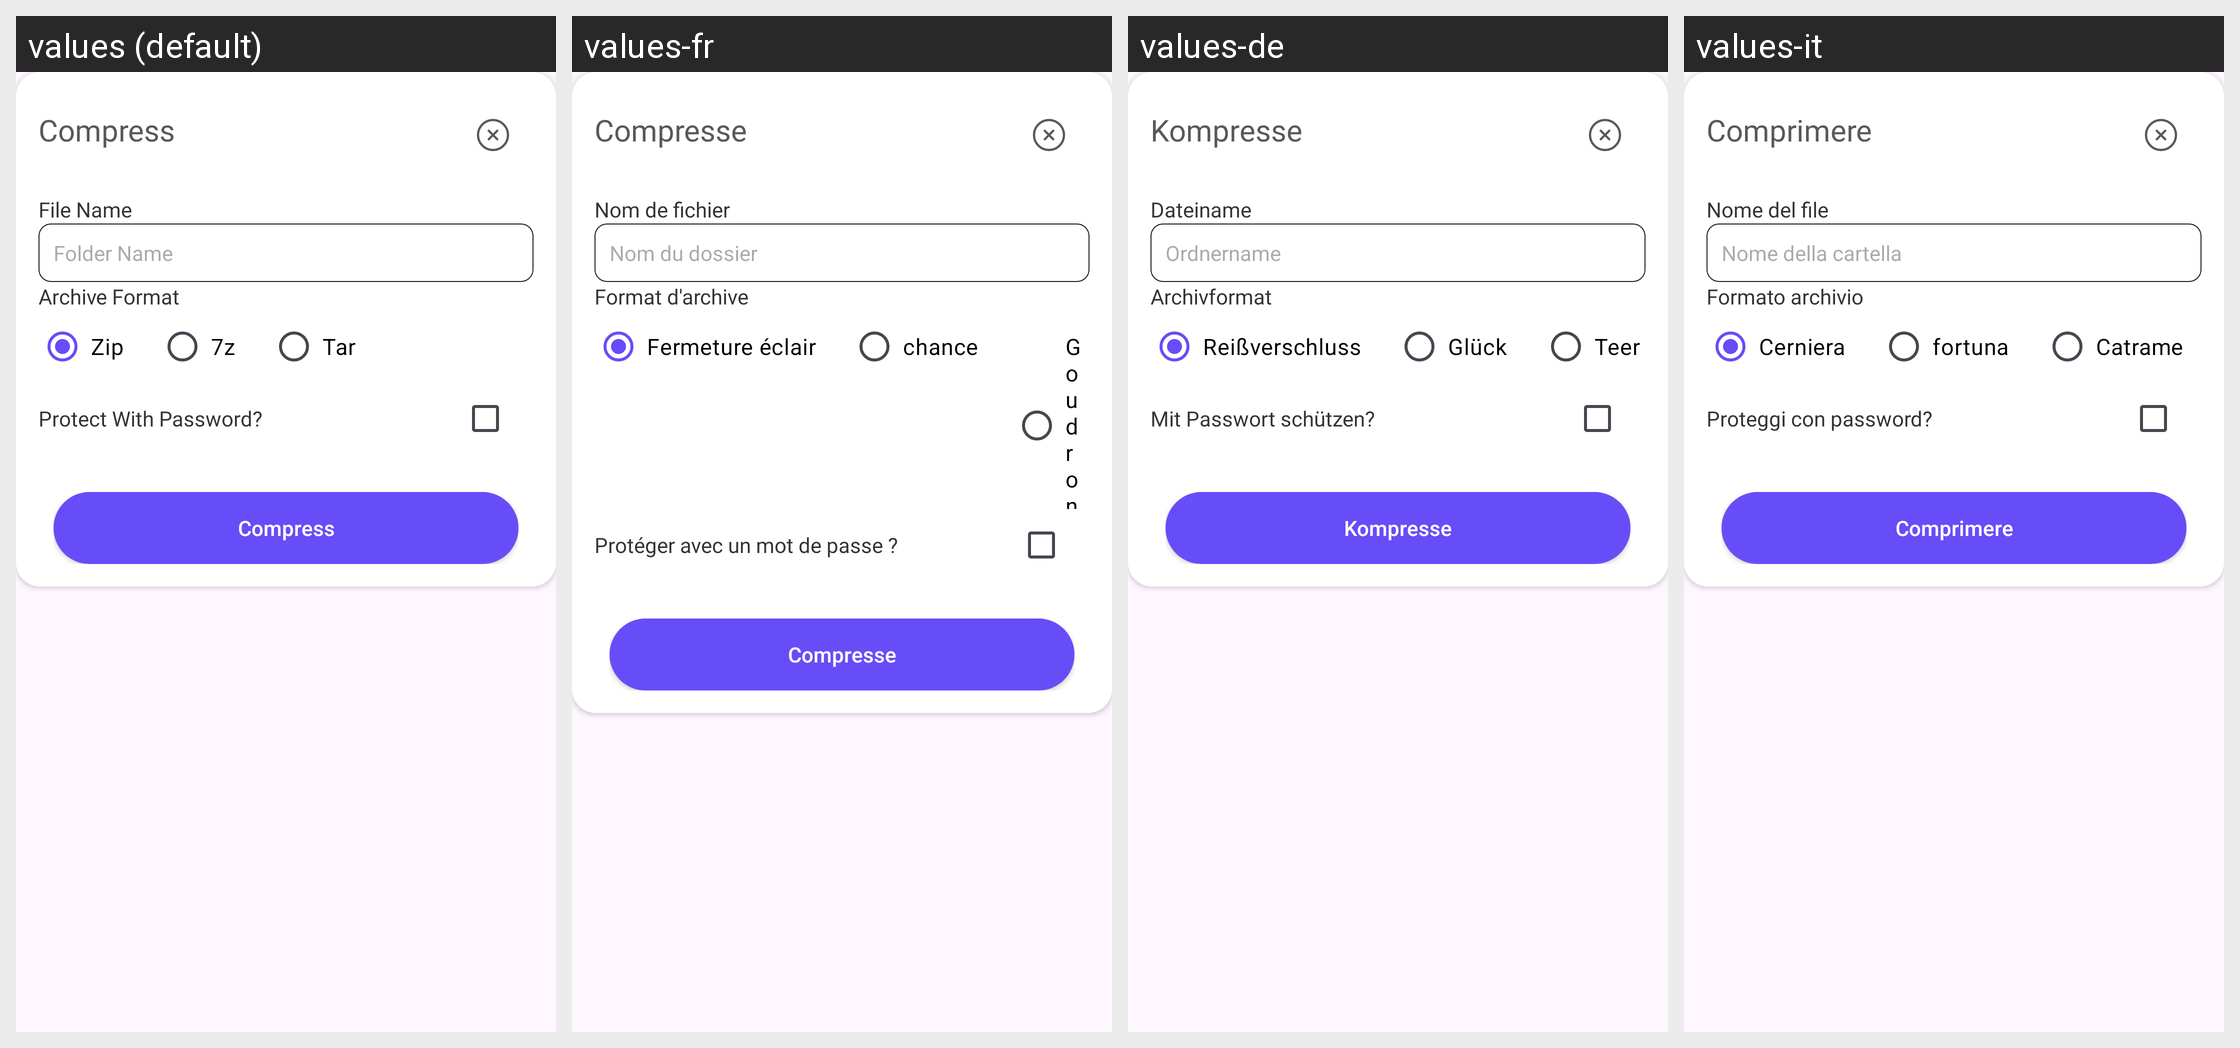

This grid shows one Android layout under several languages. Give, for every string resource on the screen, its name, the default text and each shown locale's text.
Android screen res/layout/compress_dialog_layout.xml rendered under 4 locales, left to right: values (default), values-fr, values-de, values-it. Device: Nexus 5 (rendered at 1080×1920; each locale shown at half size, 540×960, under a caption strip naming it); theme Theme.ZipExtractorUnZIPUnRAR.
Other locales in the repository, not shown: values-es, values-hi, values-ja, values-ru, values-zh.
Strings drawn on this screen, with the default value and each locale's value (text and hints the layout hard-codes, and strings that could not be matched under every locale, appear in the picture but are not listed):

compress_files
  values: Compress
  values-fr: Compresse
  values-de: Kompresse
  values-it: Comprimere

file_name
  values: File Name
  values-fr: Nom de fichier
  values-de: Dateiname
  values-it: Nome del file

folder_name
  values: Folder Name
  values-fr: Nom du dossier
  values-de: Ordnername
  values-it: Nome della cartella

format
  values: Archive Format
  values-fr: Format d'archive
  values-de: Archivformat
  values-it: Formato archivio

zip
  values: Zip
  values-fr: Fermeture éclair
  values-de: Reißverschluss
  values-it: Cerniera

seven_zip
  values: 7z
  values-fr: chance
  values-de: Glück
  values-it: fortuna

tar
  values: Tar
  values-fr: Goudron
  values-de: Teer
  values-it: Catrame

protect_with_password
  values: Protect With Password?
  values-fr: Protéger avec un mot de passe ?
  values-de: Mit Passwort schützen?
  values-it: Proteggi con password?
